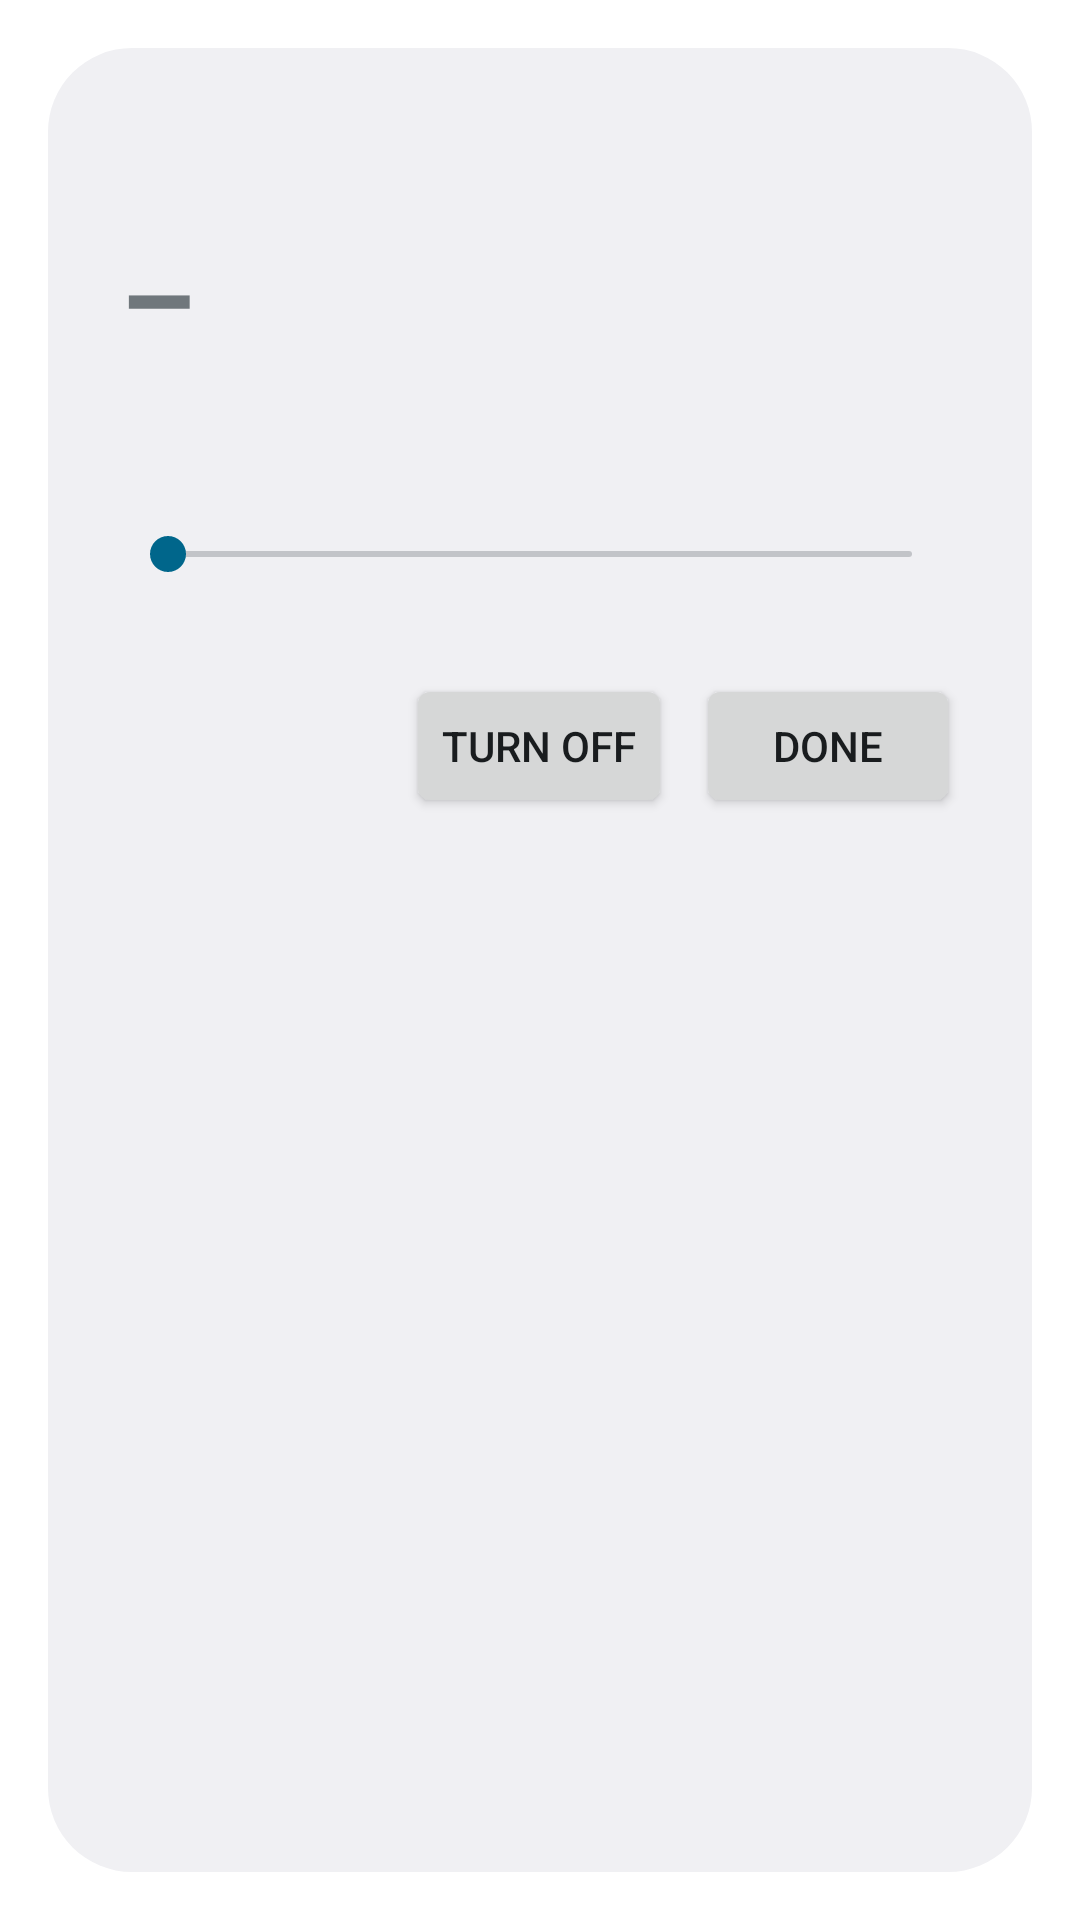

Write the Android layout XML for this screen, with the resource values it uses.
<!-- AndroidManifest.xml: activity theme Theme.HaLight.Dialog -->
<!-- res/layout/activity_quick_slider.xml -->
<?xml version="1.0" encoding="utf-8"?>
<LinearLayout xmlns:android="http://schemas.android.com/apk/res/android"
    android:layout_width="match_parent"
    android:layout_height="wrap_content"
    android:orientation="vertical"
    android:padding="24dp">

    <TextView
        android:id="@+id/slider_name"
        android:layout_width="match_parent"
        android:layout_height="wrap_content"
        android:ellipsize="end"
        android:maxLines="1"
        android:textAppearance="@android:style/TextAppearance.DeviceDefault.Medium"
        android:textStyle="bold" />

    <TextView
        android:id="@+id/slider_pct"
        android:layout_width="match_parent"
        android:layout_height="wrap_content"
        android:layout_marginTop="8dp"
        android:text="@string/pct_unknown"
        android:textSize="40sp"
        android:textStyle="bold" />

    <TextView
        android:id="@+id/slider_status"
        android:layout_width="match_parent"
        android:layout_height="wrap_content"
        android:textAppearance="@android:style/TextAppearance.DeviceDefault.Small" />

    <SeekBar
        android:id="@+id/slider"
        android:layout_width="match_parent"
        android:layout_height="48dp"
        android:layout_marginTop="16dp"
        android:contentDescription="@string/cd_open_slider"
        android:max="100"
        android:min="1" />

    <LinearLayout
        android:layout_width="match_parent"
        android:layout_height="wrap_content"
        android:layout_marginTop="16dp"
        android:gravity="end"
        android:orientation="horizontal">

        <Button
            android:id="@+id/slider_power"
            android:layout_width="wrap_content"
            android:layout_height="wrap_content"
            android:text="@string/turn_off" />

        <Button
            android:id="@+id/slider_done"
            android:layout_width="wrap_content"
            android:layout_height="wrap_content"
            android:layout_marginStart="8dp"
            android:text="@string/done" />
    </LinearLayout>
</LinearLayout>
<!-- resources referenced by this layout -->
<resources>
  <string name="cd_open_slider">Open brightness slider</string>
  <string name="done">Done</string>
  <string name="pct_unknown">–</string>
  <string name="turn_off">Turn off</string>
  <style name="Theme.HaLight.Dialog" parent="android:Theme.DeviceDefault.Light.Dialog.NoActionBar">
          <item name="android:windowMinWidthMajor">90%</item>
          <item name="android:windowMinWidthMinor">90%</item>
      </style>
</resources>
